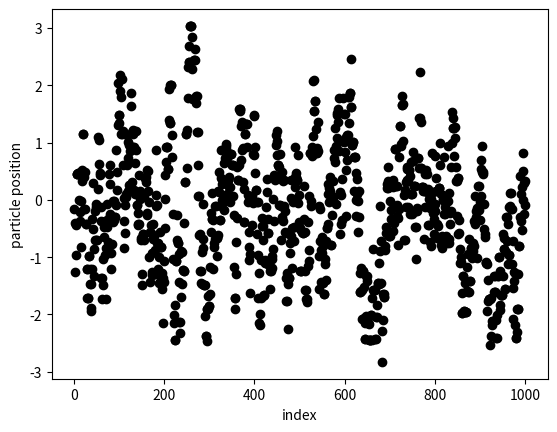

Write the Python code that produced this figure.
import matplotlib.pyplot as plt
import numpy as np

def hamiltonian(x) : 
    return x*x / 2

# Set the initial position of the particle, the number of frames,
# the maximum value to shift the position by and the temperature
pos, nframes, maxshift, temp = 0.0, 1000, 1.0, 1.0
# Calculate the energy at the start of the simulation
oldenergy = hamiltonian(pos)
# Set up some NumPy arrays to hold data
xvals, yvals = np.linspace(1,nframes,nframes), np.zeros(nframes)
for i in range(nframes) : 
    # Your code to generate random move goes here
    newpos = pos + maxshift*( 2*np.random.uniform(0,1) - 1 )
    newenergy = hamiltonian(newpos)
    # Your code for the accept reject criteria should go here
    if np.random.uniform(0,1)<min( 1.0, np.exp( -newenergy/temp ) / np.exp( -oldenergy/temp )  ) :
       oldenergy, pos = newenergy, newpos

    # You need to store the "time series" of energies in yval to pass the test
    yvals[i] = pos

# This generates the graph 
plt.plot( xvals, yvals, 'ko' )
plt.xlabel("index")
plt.ylabel("particle position")
plt.savefig("monte-carlo.png")
